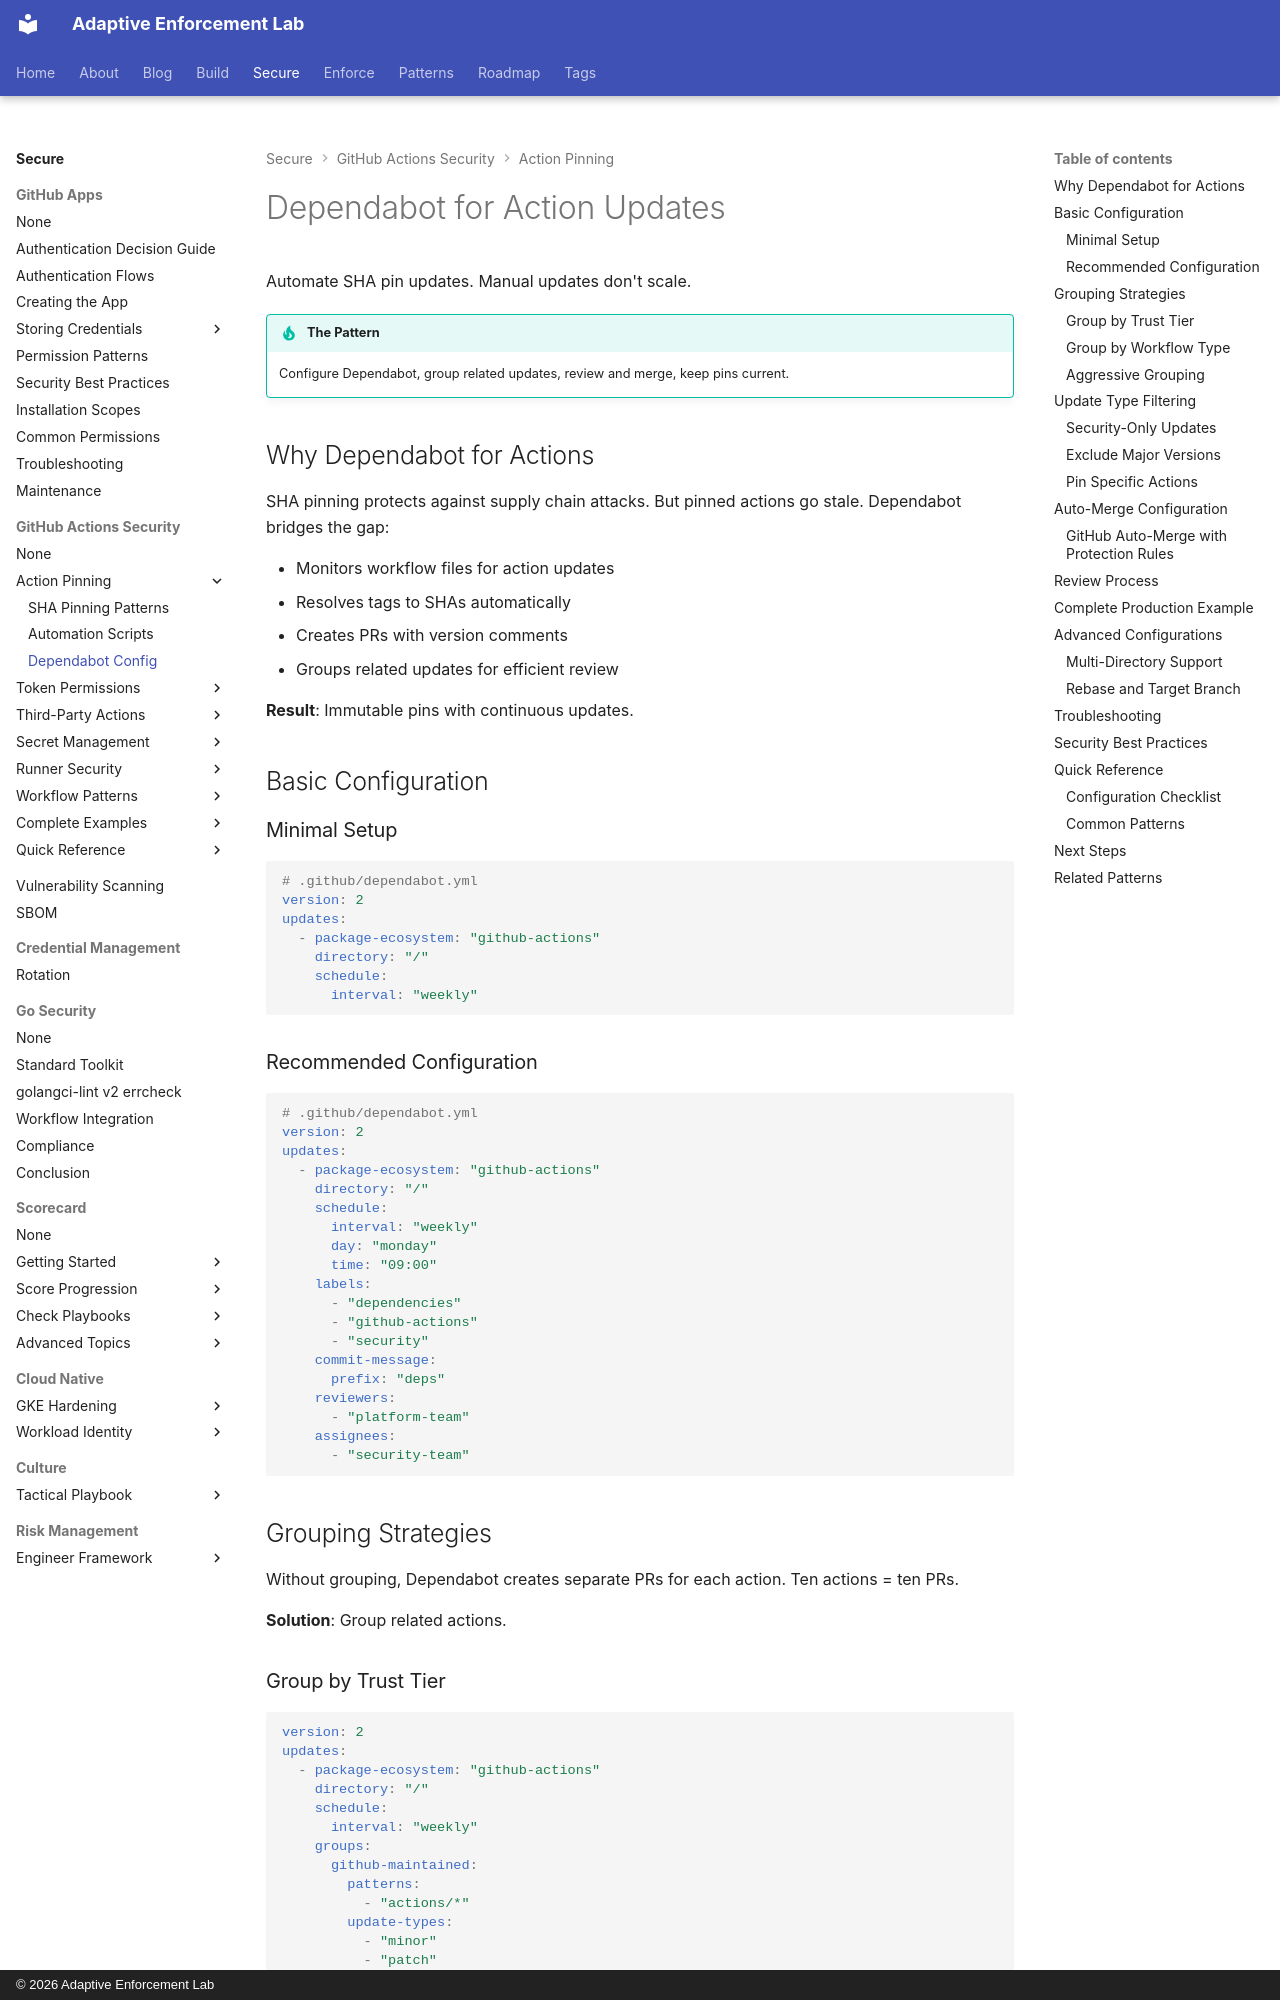

repository: adaptive-enforcement-lab/adaptive-enforcement-lab-com · page: secure/github-actions-security/action-pinning/dependabot/index.html · generator: mkdocs · copyright: © 2026 Adaptive Enforcement Lab

---
title: Dependabot for Action Updates
description: >-
  Automated GitHub Actions updates with Dependabot. Grouping strategies, scheduling, and security-first update workflows.
tags:
  - github-actions
  - security
  - dependabot
  - automation
provenance: human
---

# Dependabot for Action Updates

Automate SHA pin updates. Manual updates don't scale.

!!! tip "The Pattern"

    Configure Dependabot, group related updates, review and merge, keep pins current.

## Why Dependabot for Actions

SHA pinning protects against supply chain attacks. But pinned actions go stale. Dependabot bridges the gap:

- Monitors workflow files for action updates
- Resolves tags to SHAs automatically
- Creates PRs with version comments
- Groups related updates for efficient review

**Result**: Immutable pins with continuous updates.

## Basic Configuration

### Minimal Setup

```yaml
# .github/dependabot.yml
version: 2
updates:
  - package-ecosystem: "github-actions"
    directory: "/"
    schedule:
      interval: "weekly"
```

### Recommended Configuration

```yaml
# .github/dependabot.yml
version: 2
updates:
  - package-ecosystem: "github-actions"
    directory: "/"
    schedule:
      interval: "weekly"
      day: "monday"
      time: "09:00"
    labels:
      - "dependencies"
      - "github-actions"
      - "security"
    commit-message:
      prefix: "deps"
    reviewers:
      - "platform-team"
    assignees:
      - "security-team"
```

## Grouping Strategies

Without grouping, Dependabot creates separate PRs for each action. Ten actions = ten PRs.

**Solution**: Group related actions.
